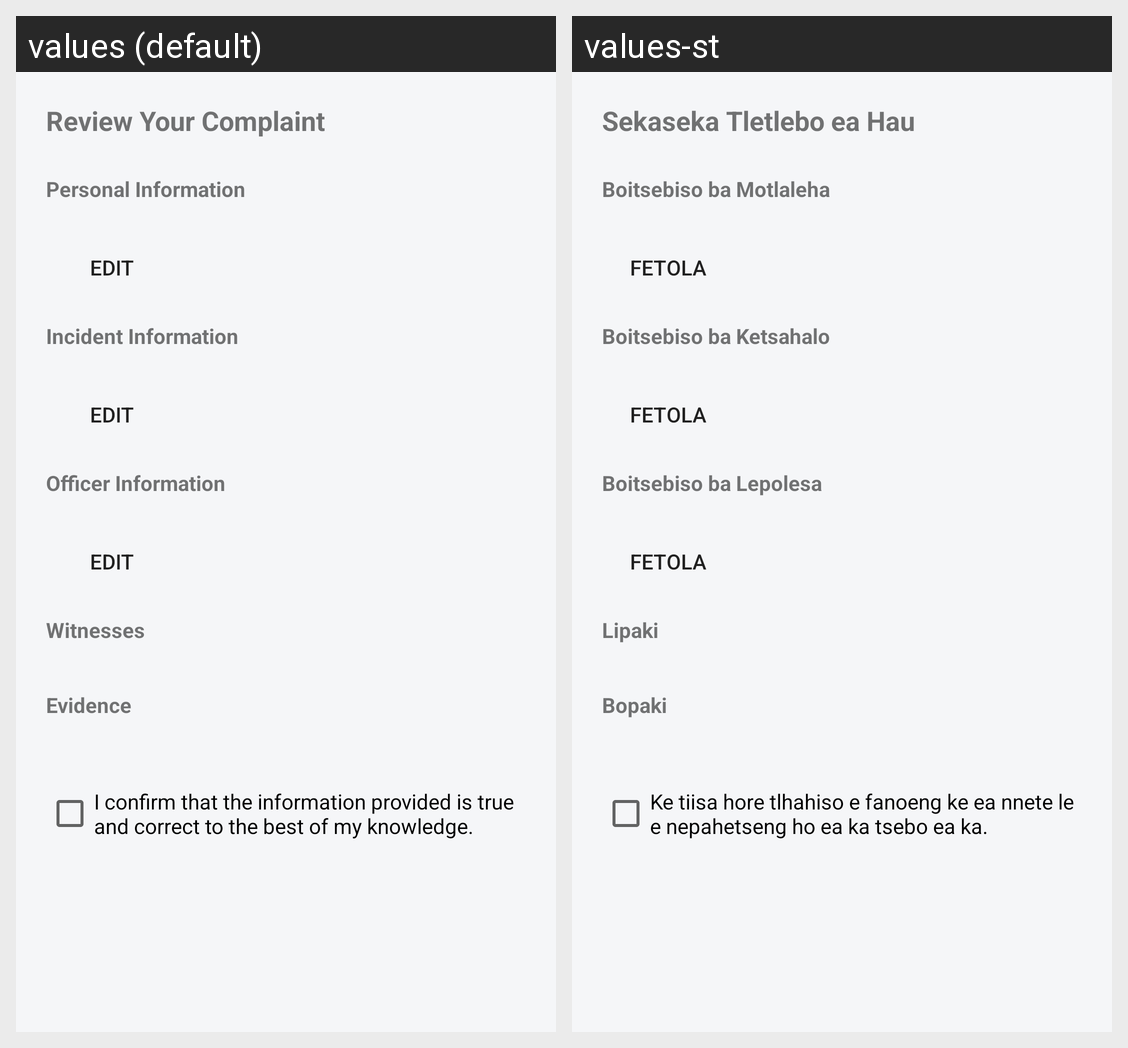

Strings drawn on this Android screen and how each of the app's shown locales translates them:
Android screen res/layout/fragment_step_review.xml rendered under 2 locales, left to right: values (default), values-st. Device: Nexus 5 (rendered at 1080×1920; each locale shown at half size, 540×960, under a caption strip naming it); theme Theme.PcaLesotho.
Strings drawn on this screen, with the default value and each locale's value (text and hints the layout hard-codes, and strings that could not be matched under every locale, appear in the picture but are not listed):

form_review_your_complaint
  values: Review Your Complaint
  values-st: Sekaseka Tletlebo ea Hau

form_personal_information
  values: Personal Information
  values-st: Boitsebiso ba Motlaleha

form_edit
  values: Edit
  values-st: Fetola

form_incident_information
  values: Incident Information
  values-st: Boitsebiso ba Ketsahalo

form_officer_information
  values: Officer Information
  values-st: Boitsebiso ba Lepolesa

form_witnesses
  values: Witnesses
  values-st: Lipaki

form_evidence
  values: Evidence
  values-st: Bopaki

form_declaration
  values: I confirm that the information provided is true and correct to the best of my knowledge.
  values-st: Ke tiisa hore tlhahiso e fanoeng ke ea nnete le e nepahetseng ho ea ka tsebo ea ka.
